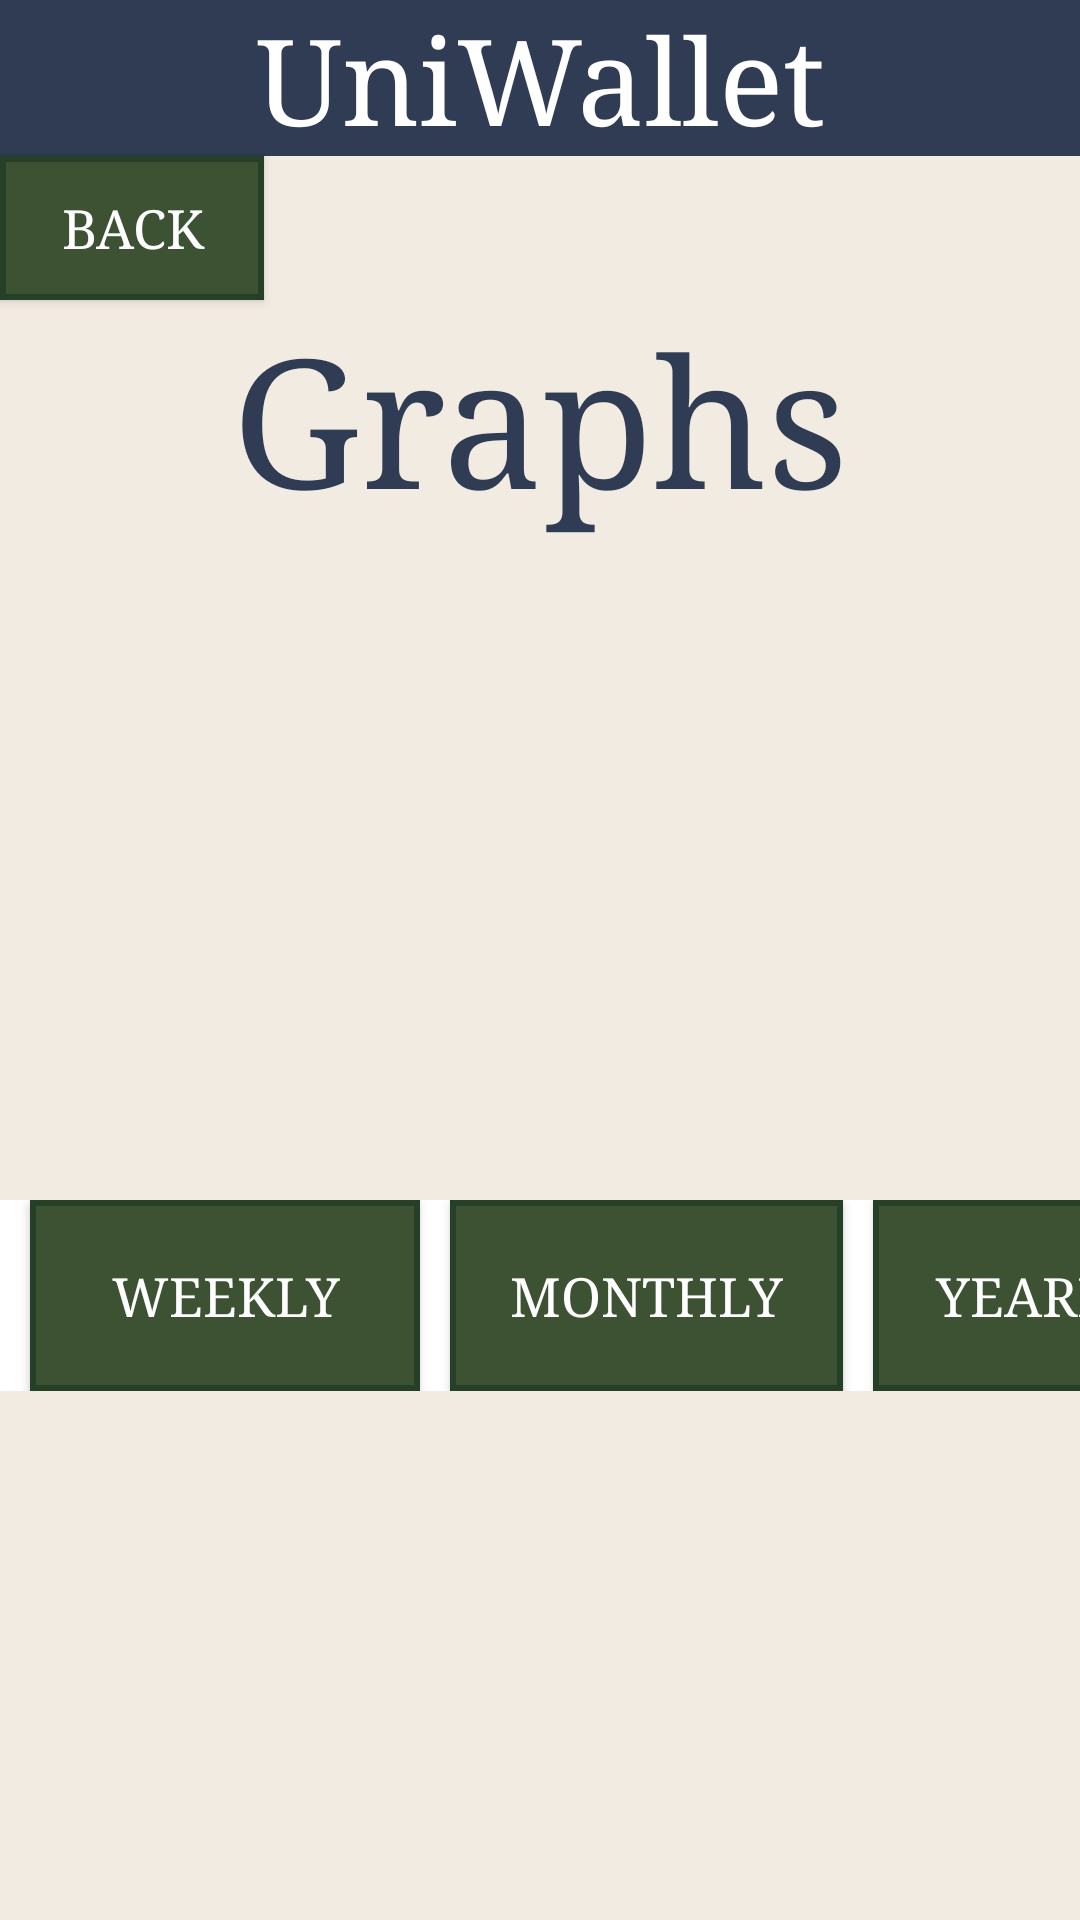

Write the Android layout XML for this screen, with the resource values it uses.
<!-- AndroidManifest.xml: application theme Theme.UniWallet -->
<!-- res/layout/activity_graphs.xml -->
<?xml version="1.0" encoding="utf-8"?>
<RelativeLayout xmlns:android="http://schemas.android.com/apk/res/android"
    android:layout_width="match_parent"
    android:layout_height="match_parent"
    android:theme="@style/Base.Theme.UniWallet">
    <include layout="@layout/header"/>

    <androidx.appcompat.widget.AppCompatButton
        android:id="@+id/backButton"
        style="@style/MinorButtonStyle"
        android:layout_width="wrap_content"
        android:layout_height="wrap_content"
        android:layout_gravity="end"
        android:layout_marginTop="52dp"
        android:layout_marginEnd="-1dp"
        android:text="Back" />


    <TextView
        android:id="@+id/graphsTitle"
        style="@style/TextViewStyle"
        android:layout_width="300dp"
        android:layout_height="100dp"
        android:layout_below="@id/header_title"
        android:layout_centerHorizontal="true"
        android:layout_marginTop="100dp"
        android:gravity="center_horizontal"
        android:text="Graphs" />



    <LinearLayout
        android:id="@+id/timeFrameBox"
        android:layout_width="match_parent"
        android:layout_height="wrap_content"
        android:orientation="horizontal"
        android:background="#FFFFFF"
        android:layout_marginTop="200dp"
        android:layout_below="@id/graphsTitle"
       >


        <androidx.appcompat.widget.AppCompatButton
            android:layout_width="130dp"
            android:layout_height="wrap_content"
            style="@style/MinorButtonStyle"
            android:id="@+id/weeklyButton"
            android:layout_marginStart="10dp"
            android:padding="20dp"
            android:text="Weekly"/>

        <androidx.appcompat.widget.AppCompatButton
            android:id="@+id/monthlyButton"
            style="@style/MinorButtonStyle"
            android:layout_width="wrap_content"
            android:layout_height="wrap_content"
            android:layout_marginStart="10dp"
            android:padding="20dp"
            android:text="Monthly" />

        <androidx.appcompat.widget.AppCompatButton
            android:id="@+id/yearlyButton"
            style="@style/MinorButtonStyle"
            android:layout_width="110dp"
            android:layout_height="wrap_content"
            android:layout_marginStart="10dp"
            android:layout_marginEnd="10dp"
            android:padding="20dp"
            android:text="Yearly" />

    </LinearLayout>
</RelativeLayout>
<!-- res/layout/header.xml (included above) -->
<?xml version="1.0" encoding="utf-8"?>
<RelativeLayout
    xmlns:android="http://schemas.android.com/apk/res/android"
    android:layout_width="match_parent"
    android:layout_height="wrap_content">

    <TextView
        android:id="@+id/header_title"
        android:layout_width="match_parent"
        android:layout_height="wrap_content"
        android:text="UniWallet"
        android:textAlignment="center"
        style="@style/HeaderStyle"/>
</RelativeLayout>
<!-- resources referenced by this layout -->
<resources>
  <style name="Base.Theme.UniWallet" parent="Theme.Material3.DayNight.NoActionBar">
          <item name="android:background">@color/lightMainBackground</item>
      </style>
  <style name="HeaderStyle">
          <item name="android:textSize">40sp</item>
          <item name="android:typeface">serif</item>
          <item name="android:background">@color/lightTitleHeader</item>
          <item name="android:textColor">@color/white</item>
      </style>
  <style name="MinorButtonStyle" parent="Theme.AppCompat.Light.NoActionBar">
          <item name="android:background">@drawable/custom_button2</item>
          <item name="android:textColor">@color/white</item>
          <item name="android:typeface">serif</item>
          <item name="android:textSize">18sp</item>
          <item name="android:textAllCaps">true</item>
      </style>
  <style name="TextViewStyle">
          <item name="android:textColor">@color/lightTitleHeader</item>
          <item name="android:textSize">60sp</item>
          <item name="android:typeface">serif</item>
      </style>
  <style name="Theme.UniWallet" parent="Base.Theme.UniWallet" />
  <color name="lightMainBackground">#f2ebe2</color>
  <color name="lightTitleHeader">#2f3c54</color>
  <color name="white">#ffffff</color>
  <!-- drawable custom_button2 (drawable) -->
  <?xml version="1.0" encoding="utf-8"?>
  <shape
      xmlns:android="http://schemas.android.com/apk/res/android"
      android:shape="rectangle">
      <stroke
          android:color="@color/colorMinorButtonBorder"
          android:width="2dp"/>
      <corners
          android:radius="0dp"/>
      <solid
          android:color="@color/colorMinorButtonBody"/>
  </shape>
  <color name="colorMinorButtonBorder">#264027</color>
  <color name="colorMinorButtonBody">#3c5233</color>
</resources>
